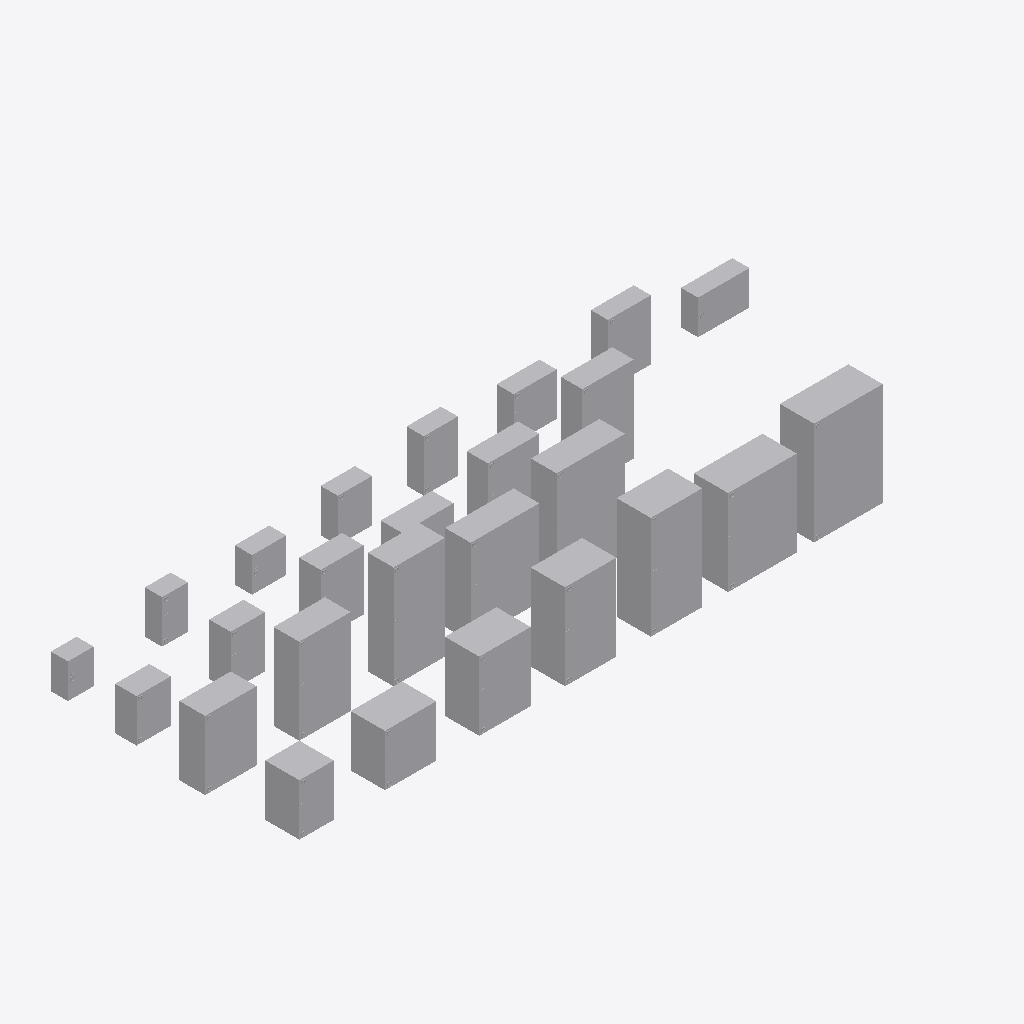
Isometric view of an IFC building model (IFC-SPF (STEP), schema IFC4, length unit millimetre), seen from the south-west, elements coloured by IFC class: 26 other elements (light grey).
Extent 8.1 m × 3.0 m × 1.2 m (x, y, z). Storeys (1): Этаж 01 at 0.00 m. Elements (26): 26 IfcElectricDistributionBoard.

HEADER;
FILE_DESCRIPTION(('ViewDefinition [ReferenceView_V1.0]'),'2;1');
FILE_NAME('','2020-02-26T23:51:39',(''),(''),'The EXPRESS Data Manager Version 5.02.0100.07 : ','20170118_1100(x64) - Exporter 17.0.1117.0 - Альт','');
FILE_SCHEMA(('IFC4'));
ENDSEC;
DATA;
#104=IFCPROJECT('1Z5zmgH5vE8APMjvVRNEQV',#42,'',$,$,'','',(#95),#90);
#76672=IFCSITE('1Z5zmgH5vE8APMjvVRNEQT',#42,'Default',$,'',#76671,$,$,.ELEMENT.,(55,44,59,999999),(37,42,0,2746),0.0,$,$);
#119=IFCBUILDING('1Z5zmgH5vE8APMjvVRNEQU',#42,'',$,$,#33,$,'',.ELEMENT.,$,$,#115);
#132=IFCBUILDINGSTOREY('1Z5zmgH5vE8APMjvSaenWC',#42,'Этаж 01',$,$,#130,$,'Этаж 01',.ELEMENT.,0.0);
#76463=IFCELECTRICDISTRIBUTIONBOARD('0HfUeVgB14yO0PGw8kq3yl',#42,'НВО_НавесныеШкафыПрозрачнаяДверца_DKC:400х800х1200 мм (ГхШхВ):2012967',$,'400х800х1200 мм (ГхШхВ)',#76462,#76456,'2012967',$);
#73449=IFCELECTRICDISTRIBUTIONBOARD('0HfUeVgB14yO0PGw8kq3xR',#42,'НВО_НавесныеШкафыПрозрачнаяДверца_DKC:400х800х1000 мм (ГхШхВ):2012883',$,'400х800х1000 мм (ГхШхВ)',#73448,#73442,'2012883',$);
#70435=IFCELECTRICDISTRIBUTIONBOARD('0HfUeVgB14yO0PGw8kq3vb',#42,'НВО_НавесныеШкафыПрозрачнаяДверца_DKC:400х600х1200 мм (ГхШхВ):2012781',$,'400х600х1200 мм (ГхШхВ)',#70434,#70428,'2012781',$);
#49329=IFCELECTRICDISTRIBUTIONBOARD('0HfUeVgB14yO0PGw8kq3m7',#42,'НВО_НавесныеШкафыПрозрачнаяДверца_DKC:300х600х1200 мм (ГхШхВ):2012175',$,'300х600х1200 мм (ГхШхВ)',#49328,#49322,'2012175',$);
#67419=IFCELECTRICDISTRIBUTIONBOARD('0HfUeVgB14yO0PGw8kq3tP',#42,'НВО_НавесныеШкафыПрозрачнаяДверца_DKC:400х600х1000 мм (ГхШхВ):2012625',$,'400х600х1000 мм (ГхШхВ)',#67418,#67412,'2012625',$);
#52343=IFCELECTRICDISTRIBUTIONBOARD('0HfUeVgB14yO0PGw8kq3nv',#42,'НВО_НавесныеШкафыПрозрачнаяДверца_DKC:300х800х1000 мм (ГхШхВ):2012273',$,'300х800х1000 мм (ГхШхВ)',#52342,#52336,'2012273',$);
#55359=IFCELECTRICDISTRIBUTIONBOARD('0HfUeVgB14yO0PGw8kq3pD',#42,'НВО_НавесныеШкафыПрозрачнаяДверца_DKC:300х800х1200 мм (ГхШхВ):2012357',$,'300х800х1200 мм (ГхШхВ)',#55358,#55352,'2012357',$);
#46315=IFCELECTRICDISTRIBUTIONBOARD('0HfUeVgB14yO0PGw8kq3k$',#42,'НВО_НавесныеШкафыПрозрачнаяДверца_DKC:300х600х1000 мм (ГхШхВ):2012087',$,'300х600х1000 мм (ГхШхВ)',#46314,#46308,'2012087',$);
#64405=IFCELECTRICDISTRIBUTIONBOARD('0HfUeVgB14yO0PGw8kq3tD',#42,'НВО_НавесныеШкафыПрозрачнаяДверца_DKC:400х600х800 мм (ГхШхВ):2012613',$,'400х600х800 мм (ГхШхВ)',#64404,#64398,'2012613',$);
#43301=IFCELECTRICDISTRIBUTIONBOARD('0HfUeVgB14yO0PGw8kq3jW',#42,'НВО_НавесныеШкафыПрозрачнаяДверца_DKC:300х600х800 мм (ГхШхВ):2012008',$,'300х600х800 мм (ГхШхВ)',#43300,#43294,'2012008',$);
#61391=IFCELECTRICDISTRIBUTIONBOARD('0HfUeVgB14yO0PGw8kq3rv',#42,'НВО_НавесныеШкафыПрозрачнаяДверца_DKC:400х600х600 мм (ГхШхВ):2012529',$,'400х600х600 мм (ГхШхВ)',#61390,#61384,'2012529',$);
#58375=IFCELECTRICDISTRIBUTIONBOARD('0HfUeVgB14yO0PGw8kq3qe',#42,'НВО_НавесныеШкафыПрозрачнаяДверца_DKC:400х400х600 мм (ГхШхВ):2012448',$,'400х400х600 мм (ГхШхВ)',#58374,#58368,'2012448',$);
#40287=IFCELECTRICDISTRIBUTIONBOARD('0HfUeVgB14yO0PGw8kq3iA',#42,'НВО_НавесныеШкафыПрозрачнаяДверца_DKC:250х600х1000 мм (ГхШхВ):2011906',$,'250х600х1000 мм (ГхШхВ)',#40286,#40280,'2011906',$);
#37271=IFCELECTRICDISTRIBUTIONBOARD('0HfUeVgB14yO0PGw8kq3gx',#42,'НВО_НавесныеШкафыПрозрачнаяДверца_DKC:250х600х800 мм (ГхШхВ):2011827',$,'250х600х800 мм (ГхШхВ)',#37270,#37264,'2011827',$);
#31243=IFCELECTRICDISTRIBUTIONBOARD('0HfUeVgB14yO0PGw8kq3eU',#42,'НВО_НавесныеШкафыПрозрачнаяДверца_DKC:250х500х700 мм (ГхШхВ):2011670',$,'250х500х700 мм (ГхШхВ)',#31242,#31236,'2011670',$);
#28227=IFCELECTRICDISTRIBUTIONBOARD('0HfUeVgB14yO0PGw8kq3dC',#42,'НВО_НавесныеШкафыПрозрачнаяДверца_DKC:250х400х600 мм (ГхШхВ):2011588',$,'250х400х600 мм (ГхШхВ)',#28226,#28220,'2011588',$);
#19855=IFCELECTRICDISTRIBUTIONBOARD('0HfUeVgB14yO0PGw8kq3ZO',#42,'НВО_НавесныеШкафыПрозрачнаяДверца_DKC:200х500х700 мм (ГхШхВ):2011344',$,'200х500х700 мм (ГхШхВ)',#19854,#19848,'2011344',$);
#22197=IFCELECTRICDISTRIBUTIONBOARD('0HfUeVgB14yO0PGw8kq3af',#42,'НВО_НавесныеШкафыПрозрачнаяДверца_DKC:200х600х400 мм (ГхШхВ):2011425',$,'200х600х400 мм (ГхШхВ)',#22196,#22190,'2011425',$);
#13825=IFCELECTRICDISTRIBUTIONBOARD('0HfUeVgB14yO0PGw8kq3Wo',#42,'НВО_НавесныеШкафыПрозрачнаяДверца_DKC:200х400х600 мм (ГхШхВ):2011194',$,'200х400х600 мм (ГхШхВ)',#13824,#13818,'2011194',$);
#25213=IFCELECTRICDISTRIBUTIONBOARD('0HfUeVgB14yO0PGw8kq3br',#42,'НВО_НавесныеШкафыПрозрачнаяДверца_DKC:250х400х500 мм (ГхШхВ):2011517',$,'250х400х500 мм (ГхШхВ)',#25212,#25206,'2011517',$);
#16841=IFCELECTRICDISTRIBUTIONBOARD('0HfUeVgB14yO0PGw8kq3Y1',#42,'НВО_НавесныеШкафыПрозрачнаяДверца_DKC:200х500х500 мм (ГхШхВ):2011273',$,'200х500х500 мм (ГхШхВ)',#16840,#16834,'2011273',$);
#10809=IFCELECTRICDISTRIBUTIONBOARD('0HfUeVgB14yO0PGw8kq2Vy',#42,'НВО_НавесныеШкафыПрозрачнаяДверца_DKC:200х400х500 мм (ГхШхВ):2011124',$,'200х400х500 мм (ГхШхВ)',#10808,#10802,'2011124',$);
#7795=IFCELECTRICDISTRIBUTIONBOARD('0HfUeVgB14yO0PGw8kq2Ua',#42,'НВО_НавесныеШкафыПрозрачнаяДверца_DKC:200х400х400 мм (ГхШхВ):2011052',$,'200х400х400 мм (ГхШхВ)',#7794,#7788,'2011052',$);
#5449=IFCELECTRICDISTRIBUTIONBOARD('0HfUeVgB14yO0PGw8kq2Tf',#42,'НВО_НавесныеШкафыПрозрачнаяДверца_DKC:200х300х500 мм (ГхШхВ):2010977',$,'200х300х500 мм (ГхШхВ)',#5448,#5442,'2010977',$);
#2345=IFCELECTRICDISTRIBUTIONBOARD('2uA2t2m$P8Qe$abb1wn_pS',#42,'НВО_НавесныеШкафыПрозрачнаяДверца_DKC:200х300х400 мм (ГхШхВ):1805183',$,'200х300х400 мм (ГхШхВ)',#2343,#2335,'1805183',$);
#34257=IFCELECTRICDISTRIBUTIONBOARD('0HfUeVgB14yO0PGw8kq3fi',#42,'НВО_НавесныеШкафыПрозрачнаяДверца_DKC:250х600х600 мм (ГхШхВ):2011748',$,'250х600х600 мм (ГхШхВ)',#34256,#34250,'2011748',$);
ENDSEC;
